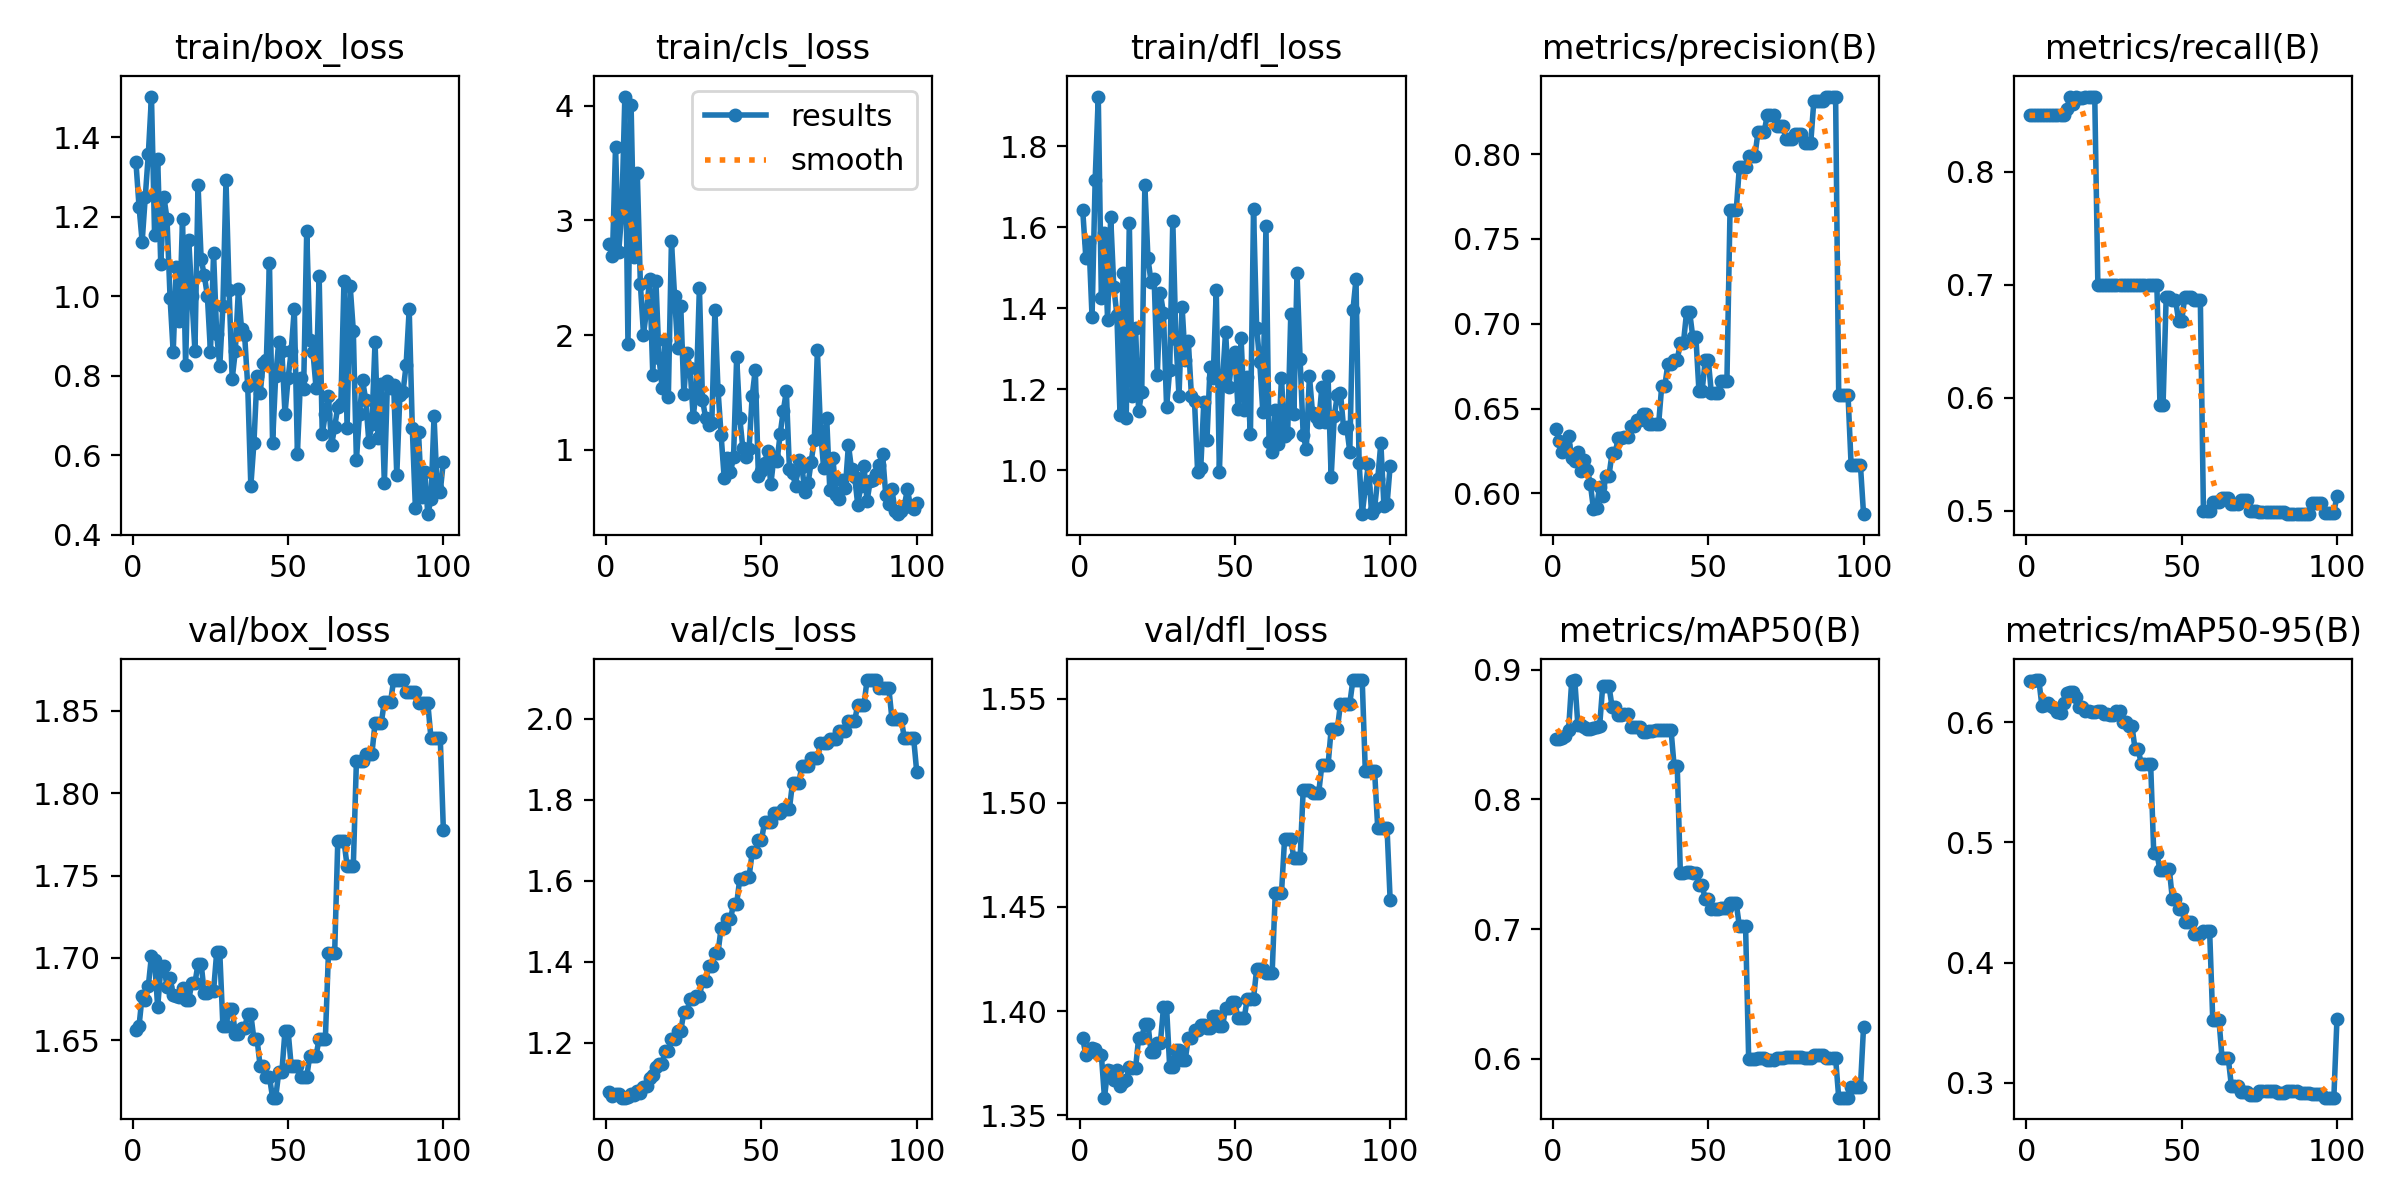

The file beside this chart, header and first rows:
epoch, train/box_loss, train/cls_loss, train/dfl_loss, metrics/precision(B), metrics/recall(B), metrics/mAP50(B), metrics/mAP50-95(B), val/box_loss, val/cls_loss, val/dfl_loss, lr/pg0, lr/pg1, lr/pg2
1, 1.337, 2.796, 1.641, 0.6378, 0.85, 0.8468, 0.6346, 1.656, 1.079, 1.387, 0, 0, 0
2, 1.225, 2.687, 1.525, 0.6311, 0.85, 0.8467, 0.6342, 1.659, 1.069, 1.379, 1.1782e-06, 1.1782e-06, 1.1782e-06
3, 1.137, 3.642, 1.564, 0.6242, 0.85, 0.8477, 0.6351, 1.677, 1.072, 1.38, 2.3329e-06, 2.3329e-06, 2.3329e-06
4, 1.249, 2.724, 1.378, 0.6288, 0.85, 0.8488, 0.6351, 1.674, 1.073, 1.382, 3.464e-06, 3.464e-06, 3.464e-06
5, 1.359, 3.065, 1.716, 0.6339, 0.85, 0.8534, 0.6132, 1.683, 1.064, 1.382, 4.5715e-06, 4.5715e-06, 4.5715e-06
6, 1.502, 4.08, 1.922, 0.6209, 0.85, 0.8909, 0.6148, 1.701, 1.064, 1.379, 5.6555e-06, 5.6555e-06, 5.6555e-06
7, 1.155, 1.919, 1.426, 0.6193, 0.85, 0.892, 0.6159, 1.699, 1.067, 1.379, 6.7159e-06, 6.7159e-06, 6.7159e-06
8, 1.346, 4.009, 1.586, 0.6243, 0.85, 0.8572, 0.6132, 1.67, 1.072, 1.358, 7.7527e-06, 7.7527e-06, 7.7527e-06
9, 1.08, 2.683, 1.372, 0.6131, 0.85, 0.8577, 0.6121, 1.694, 1.071, 1.371, 8.766e-06, 8.766e-06, 8.766e-06
10, 1.25, 3.414, 1.626, 0.6199, 0.85, 0.856, 0.6085, 1.695, 1.081, 1.371, 9.7557e-06, 9.7557e-06, 9.7557e-06
11, 1.195, 2.442, 1.453, 0.6141, 0.85, 0.8541, 0.6075, 1.683, 1.076, 1.367, 1.0722e-05, 1.0722e-05, 1.0722e-05
12, 0.9946, 2.004, 1.383, 0.6058, 0.85, 0.8539, 0.6159, 1.688, 1.091, 1.371, 1.1664e-05, 1.1664e-05, 1.1664e-05
13, 0.8594, 2.221, 1.137, 0.5911, 0.8558, 0.8551, 0.6244, 1.677, 1.093, 1.364, 1.2584e-05, 1.2584e-05, 1.2584e-05
14, 1.074, 2.493, 1.488, 0.5917, 0.8661, 0.856, 0.6251, 1.677, 1.113, 1.366, 1.3479e-05, 1.3479e-05, 1.3479e-05
15, 0.9389, 1.651, 1.13, 0.6038, 0.86, 0.8562, 0.6251, 1.676, 1.119, 1.367, 1.4351e-05, 1.4351e-05, 1.4351e-05
16, 1.195, 2.472, 1.61, 0.5983, 0.8667, 0.8875, 0.6214, 1.682, 1.14, 1.373, 1.5199e-05, 1.5199e-05, 1.5199e-05
17, 0.8273, 1.802, 1.185, 0.6103, 0.8654, 0.8875, 0.6129, 1.674, 1.148, 1.373, 1.6024e-05, 1.6024e-05, 1.6024e-05
18, 1.143, 1.537, 1.352, 0.6103, 0.8654, 0.8875, 0.6129, 1.674, 1.148, 1.373, 1.6825e-05, 1.6825e-05, 1.6825e-05
19, 0.9997, 1.955, 1.146, 0.6236, 0.8659, 0.8716, 0.6097, 1.685, 1.18, 1.387, 1.7603e-05, 1.7603e-05, 1.7603e-05
20, 0.8622, 1.461, 1.193, 0.6236, 0.8659, 0.8716, 0.6097, 1.685, 1.18, 1.387, 1.8357e-05, 1.8357e-05, 1.8357e-05
21, 1.279, 2.818, 1.704, 0.6329, 0.8667, 0.8649, 0.6083, 1.696, 1.21, 1.394, 1.9088e-05, 1.9088e-05, 1.9088e-05
22, 1.093, 2.344, 1.523, 0.6329, 0.8667, 0.8649, 0.6083, 1.696, 1.21, 1.394, 1.9795e-05, 1.9795e-05, 1.9795e-05
23, 1.053, 1.886, 1.466, 0.6331, 0.7, 0.8658, 0.6096, 1.679, 1.229, 1.38, 2.0478e-05, 2.0478e-05, 2.0478e-05
24, 1.001, 2.253, 1.472, 0.6331, 0.7, 0.8658, 0.6096, 1.679, 1.229, 1.38, 2.1138e-05, 2.1138e-05, 2.1138e-05
25, 0.8599, 1.487, 1.235, 0.6399, 0.7, 0.8557, 0.6065, 1.68, 1.275, 1.385, 2.1774e-05, 2.1774e-05, 2.1774e-05
26, 1.108, 1.845, 1.437, 0.6399, 0.7, 0.8557, 0.6065, 1.68, 1.275, 1.385, 2.2387e-05, 2.2387e-05, 2.2387e-05
27, 0.9049, 1.709, 1.388, 0.6434, 0.7, 0.8556, 0.6062, 1.703, 1.309, 1.402, 2.2976e-05, 2.2976e-05, 2.2976e-05
28, 0.824, 1.286, 1.158, 0.6434, 0.7, 0.8556, 0.6062, 1.703, 1.309, 1.402, 2.3542e-05, 2.3542e-05, 2.3542e-05
29, 0.9746, 1.519, 1.247, 0.6466, 0.7, 0.8521, 0.6096, 1.659, 1.314, 1.373, 2.4084e-05, 2.4084e-05, 2.4084e-05
30, 1.291, 2.412, 1.616, 0.6466, 0.7, 0.8521, 0.6096, 1.659, 1.314, 1.373, 2.4602e-05, 2.4602e-05, 2.4602e-05
31, 1.016, 1.434, 1.325, 0.641, 0.7, 0.8528, 0.6, 1.669, 1.352, 1.381, 2.5097e-05, 2.5097e-05, 2.5097e-05
32, 0.792, 1.28, 1.184, 0.641, 0.7, 0.8528, 0.6, 1.669, 1.352, 1.381, 2.5568e-05, 2.5568e-05, 2.5568e-05
33, 0.8623, 1.213, 1.403, 0.6408, 0.7, 0.8538, 0.5965, 1.653, 1.389, 1.377, 2.6016e-05, 2.6016e-05, 2.6016e-05
34, 1.018, 1.232, 1.272, 0.6408, 0.7, 0.8538, 0.5965, 1.653, 1.389, 1.377, 2.644e-05, 2.644e-05, 2.644e-05
35, 0.918, 2.218, 1.319, 0.6634, 0.7, 0.8538, 0.5774, 1.657, 1.422, 1.387, 2.6841e-05, 2.6841e-05, 2.6841e-05
36, 0.903, 1.52, 1.185, 0.6634, 0.7, 0.8538, 0.5774, 1.657, 1.422, 1.387, 2.7218e-05, 2.7218e-05, 2.7218e-05
37, 0.7741, 1.125, 1.17, 0.6765, 0.7, 0.8537, 0.5651, 1.666, 1.483, 1.391, 2.7572e-05, 2.7572e-05, 2.7572e-05
38, 0.5234, 0.7499, 0.9965, 0.6765, 0.7, 0.8537, 0.5651, 1.666, 1.483, 1.391, 2.7902e-05, 2.7902e-05, 2.7902e-05
39, 0.6318, 0.9272, 1.005, 0.6787, 0.7, 0.8254, 0.5653, 1.651, 1.504, 1.393, 2.8208e-05, 2.8208e-05, 2.8208e-05
40, 0.8008, 0.8035, 1.169, 0.6787, 0.7, 0.8254, 0.5653, 1.651, 1.504, 1.393, 2.8491e-05, 2.8491e-05, 2.8491e-05
41, 0.7556, 0.9339, 1.075, 0.6888, 0.7, 0.7436, 0.4911, 1.634, 1.543, 1.392, 2.875e-05, 2.875e-05, 2.875e-05
42, 0.833, 1.808, 1.254, 0.6888, 0.7, 0.7436, 0.4911, 1.634, 1.543, 1.392, 2.8986e-05, 2.8986e-05, 2.8986e-05
43, 0.84, 1.278, 1.227, 0.7068, 0.5939, 0.7439, 0.4769, 1.628, 1.604, 1.398, 2.9198e-05, 2.9198e-05, 2.9198e-05
44, 1.085, 1.011, 1.445, 0.7068, 0.5939, 0.7439, 0.4769, 1.628, 1.604, 1.398, 2.9387e-05, 2.9387e-05, 2.9387e-05
45, 0.6306, 0.9397, 0.9956, 0.6922, 0.6891, 0.7435, 0.4781, 1.615, 1.609, 1.393, 2.9552e-05, 2.9552e-05, 2.9552e-05
46, 0.7995, 1.009, 1.221, 0.6922, 0.6891, 0.7435, 0.4781, 1.615, 1.609, 1.393, 2.9693e-05, 2.9693e-05, 2.9693e-05
47, 0.8848, 1.466, 1.342, 0.6602, 0.6869, 0.734, 0.4528, 1.631, 1.67, 1.401, 2.9811e-05, 2.9811e-05, 2.9811e-05
48, 0.8627, 1.7, 1.205, 0.6602, 0.6869, 0.734, 0.4528, 1.631, 1.67, 1.401, 2.9906e-05, 2.9906e-05, 2.9906e-05
49, 0.7039, 0.7673, 1.27, 0.6785, 0.6681, 0.7232, 0.4444, 1.656, 1.7, 1.404, 2.9977e-05, 2.9977e-05, 2.9977e-05
50, 0.7935, 0.8151, 1.293, 0.6785, 0.6681, 0.7232, 0.4444, 1.656, 1.7, 1.404, 3.0024e-05, 3.0024e-05, 3.0024e-05
51, 0.8628, 0.882, 1.151, 0.6589, 0.6891, 0.7153, 0.4338, 1.634, 1.745, 1.397, 3.0048e-05, 3.0048e-05, 3.0048e-05
52, 0.9684, 0.9869, 1.326, 0.6589, 0.6891, 0.7153, 0.4338, 1.634, 1.745, 1.397, 3.0048e-05, 3.0048e-05, 3.0048e-05
53, 0.6047, 0.698, 1.149, 0.6589, 0.6891, 0.7153, 0.4338, 1.634, 1.745, 1.397, 3.0024e-05, 3.0024e-05, 3.0024e-05
54, 0.7937, 0.934, 1.23, 0.6663, 0.6868, 0.7164, 0.4238, 1.628, 1.766, 1.406, 2.9977e-05, 2.9977e-05, 2.9977e-05
55, 0.7664, 0.8989, 1.09, 0.6663, 0.6868, 0.7164, 0.4238, 1.628, 1.766, 1.406, 2.9907e-05, 2.9907e-05, 2.9907e-05
56, 1.164, 1.135, 1.645, 0.6663, 0.6868, 0.7164, 0.4238, 1.628, 1.766, 1.406, 2.9812e-05, 2.9812e-05, 2.9812e-05
57, 0.8906, 1.336, 1.352, 0.767, 0.5, 0.7198, 0.4261, 1.641, 1.778, 1.42, 2.9695e-05, 2.9695e-05, 2.9695e-05
58, 0.8603, 1.511, 1.267, 0.767, 0.5, 0.7198, 0.4261, 1.641, 1.778, 1.42, 2.9554e-05, 2.9554e-05, 2.9554e-05
59, 0.7702, 0.832, 1.144, 0.767, 0.5, 0.7198, 0.4261, 1.641, 1.778, 1.42, 2.9389e-05, 2.9389e-05, 2.9389e-05
60, 1.05, 0.7933, 1.603, 0.7922, 0.5074, 0.7025, 0.3525, 1.651, 1.842, 1.418, 2.92e-05, 2.92e-05, 2.92e-05
... 40 more rows
